The GitHub repository Leechion/SwinTransCT contains a labelled image folder "data" with 2 categories: full dose, low dose. Examples follow, each with its label.

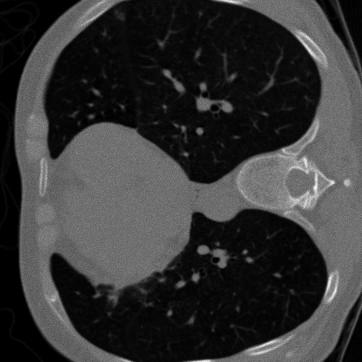
Label: low dose

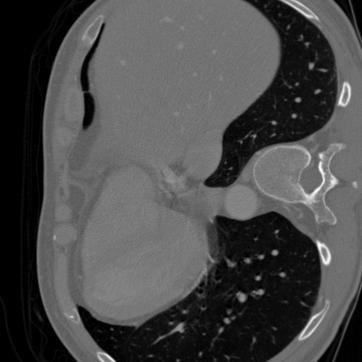
Label: full dose

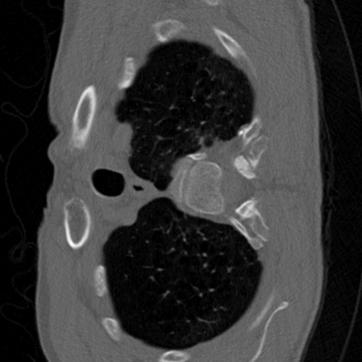
Label: full dose

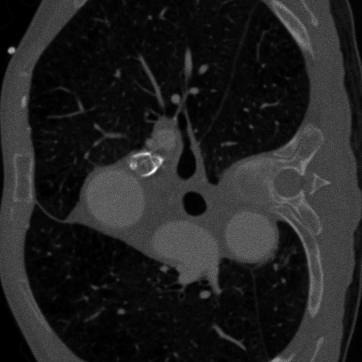
Label: low dose

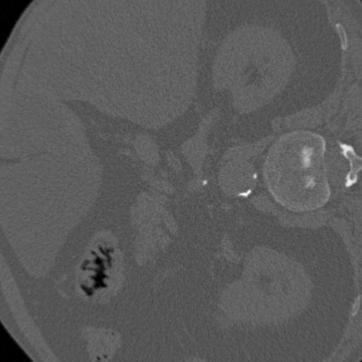
Label: full dose

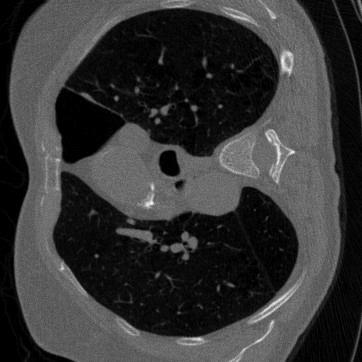
Label: low dose
